Run: headless pygame with SDL's dummy video driver; simulated clock (each Clock.tick advances the game by its frame time, no real sleeping); random seed 0; keys injected as events and as key.get_pressed() state; mouse plan: one left click at the window centre at the start of phase 2, then a move to the lower-right quarter at the start of phase 3.
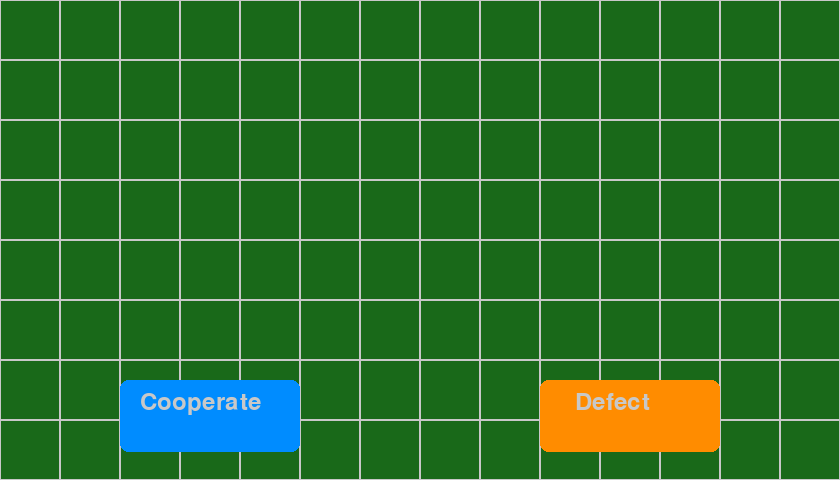
Frame 1 of 4 · flips 1–60 · no input
Frame 2 of 4 · flips 61–180 · clicked the window centre · tapped SPACE, RETURN · held RIGHT (→), D · screen unchanged from frame 1, image omitted
Frame 3 of 4 · flips 181–300 · moved the mouse to the lower-right quarter · held DOWN (↓), S · screen unchanged from frame 2, image omitted
Frame 4 of 4 · flips 301–420 · held LEFT (←), A, UP (↑), W · screen unchanged from frame 3, image omitted

The pygame program that drew these frames:

import pygame
import sys
import random

GREEN = (25, 105, 25)
WHITE = (200, 200, 200)
WINDOW_HEIGHT = 480
WINDOW_WIDTH = 840

BUTTON_WIDTH = 180
BUTTON_HEIGHT = BUTTON_WIDTH / 2.5
BUTTON_RADIUS = 8

COOPERATE_COLOR = (0, 140, 255)
DEFECT_COLOR = (255, 140, 0)

A_score = 0
B_score = 0

payoff_matrix = {
    ("Cooperate", "Cooperate"): (3, 3),
    ("Cooperate", "Defect"): (0, 5),
    ("Defect", "Cooperate"): (5, 0),
    ("Defect", "Defect"): (1, 1),
}

def main():
    global SCREEN
    pygame.init()
    pygame.font.init()
    SCREEN = pygame.display.set_mode((WINDOW_WIDTH, WINDOW_HEIGHT))
    SCREEN.fill(GREEN)

    player_choice = None
    opponent_choice = None

    while True:
        mouseX, mouseY = pygame.mouse.get_pos()
        SCREEN.fill(GREEN)  # Clear the screen with the background color

        drawGrid()
        cooperate_rect, defect_rect = drawButtons()

        for event in pygame.event.get():
            if event.type == pygame.QUIT:
                pygame.quit()
                sys.exit()

            if event.type == pygame.MOUSEBUTTONDOWN:
                if cooperate_rect.collidepoint(mouseX, mouseY):
                    player_choice = "Cooperate"
                    if random.random() <= 0.5:
                        opponent_choice = "Cooperate"
                    else:
                        opponent_choice = "Defect"

                elif defect_rect.collidepoint(mouseX, mouseY):
                    player_choice = "Defect"
                    if random.random() <= 0.5:
                        opponent_choice = "Cooperate"
                    else:
                        opponent_choice = "Defect"

        # Once a choice is made, simulate the round and display results
        if player_choice and opponent_choice:
            player_score, opponent_score = simulate_round(player_choice, opponent_choice)
            display_result(player_choice, opponent_choice, player_score, opponent_score)

        pygame.display.update()

def drawButtons():
    font = pygame.font.SysFont(None, 36)

    # Cooperate button
    cooperate_rect = pygame.Rect(WINDOW_WIDTH//4 - BUTTON_WIDTH//2, WINDOW_HEIGHT - 100, BUTTON_WIDTH, BUTTON_HEIGHT)
    pygame.draw.rect(SCREEN, COOPERATE_COLOR, cooperate_rect, border_radius=BUTTON_RADIUS)
    cooperate_text = font.render("Cooperate", True, WHITE)
    SCREEN.blit(cooperate_text, (cooperate_rect.x + 20, cooperate_rect.y + 10))

    # Defect button
    defect_rect = pygame.Rect(3 * WINDOW_WIDTH//4 - BUTTON_WIDTH//2, WINDOW_HEIGHT - 100, BUTTON_WIDTH, BUTTON_HEIGHT)
    pygame.draw.rect(SCREEN, DEFECT_COLOR, defect_rect, border_radius=BUTTON_RADIUS)
    defect_text = font.render("Defect", True, WHITE)
    SCREEN.blit(defect_text, (defect_rect.x + 35, defect_rect.y + 10))

    return cooperate_rect, defect_rect


# Function for simulating one round.
def simulate_round(A_choice, B_choice):
    return payoff_matrix[(A_choice, B_choice)]

def drawGrid():
    blockSize = 60 # Grid size
    for x in range(0, WINDOW_WIDTH, blockSize):
        for y in range(0, WINDOW_HEIGHT, blockSize):
            rect = pygame.Rect(x, y, blockSize, blockSize)
            pygame.draw.rect(SCREEN, WHITE, rect, 1)

def display_result(player_choice, opponent_choice, player_score, opponent_score):
    font = pygame.font.SysFont(None, 48)

    result_text = f"You chose {player_choice}, Opponent chose {opponent_choice}"
    score_text = f"Your payoff: {player_score}, Opponent payoff: {opponent_score}"

    result_surface = font.render(result_text, True, WHITE)
    score_surface = font.render(score_text, True, WHITE)

    SCREEN.blit(result_surface, (WINDOW_WIDTH//2 - result_surface.get_width()//2, WINDOW_HEIGHT//2 - 100))
    SCREEN.blit(score_surface, (WINDOW_WIDTH//2 - score_surface.get_width()//2, WINDOW_HEIGHT//2))


main()
